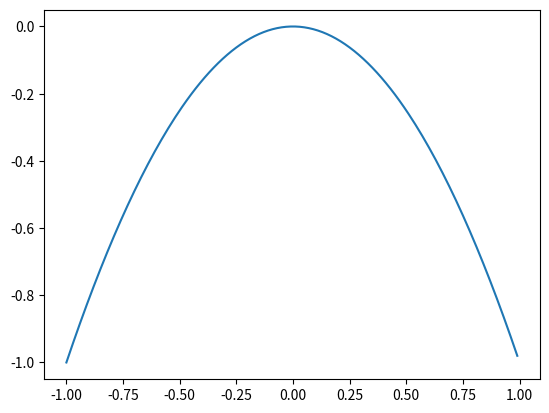

Write the Python code that produced this figure.
import numpy as np
import matplotlib.pyplot as plt
from math import *
x=np.arange(-1,1,0.01)
y=[-i*i for i in x]
plt.plot(x,y)
plt.show()
